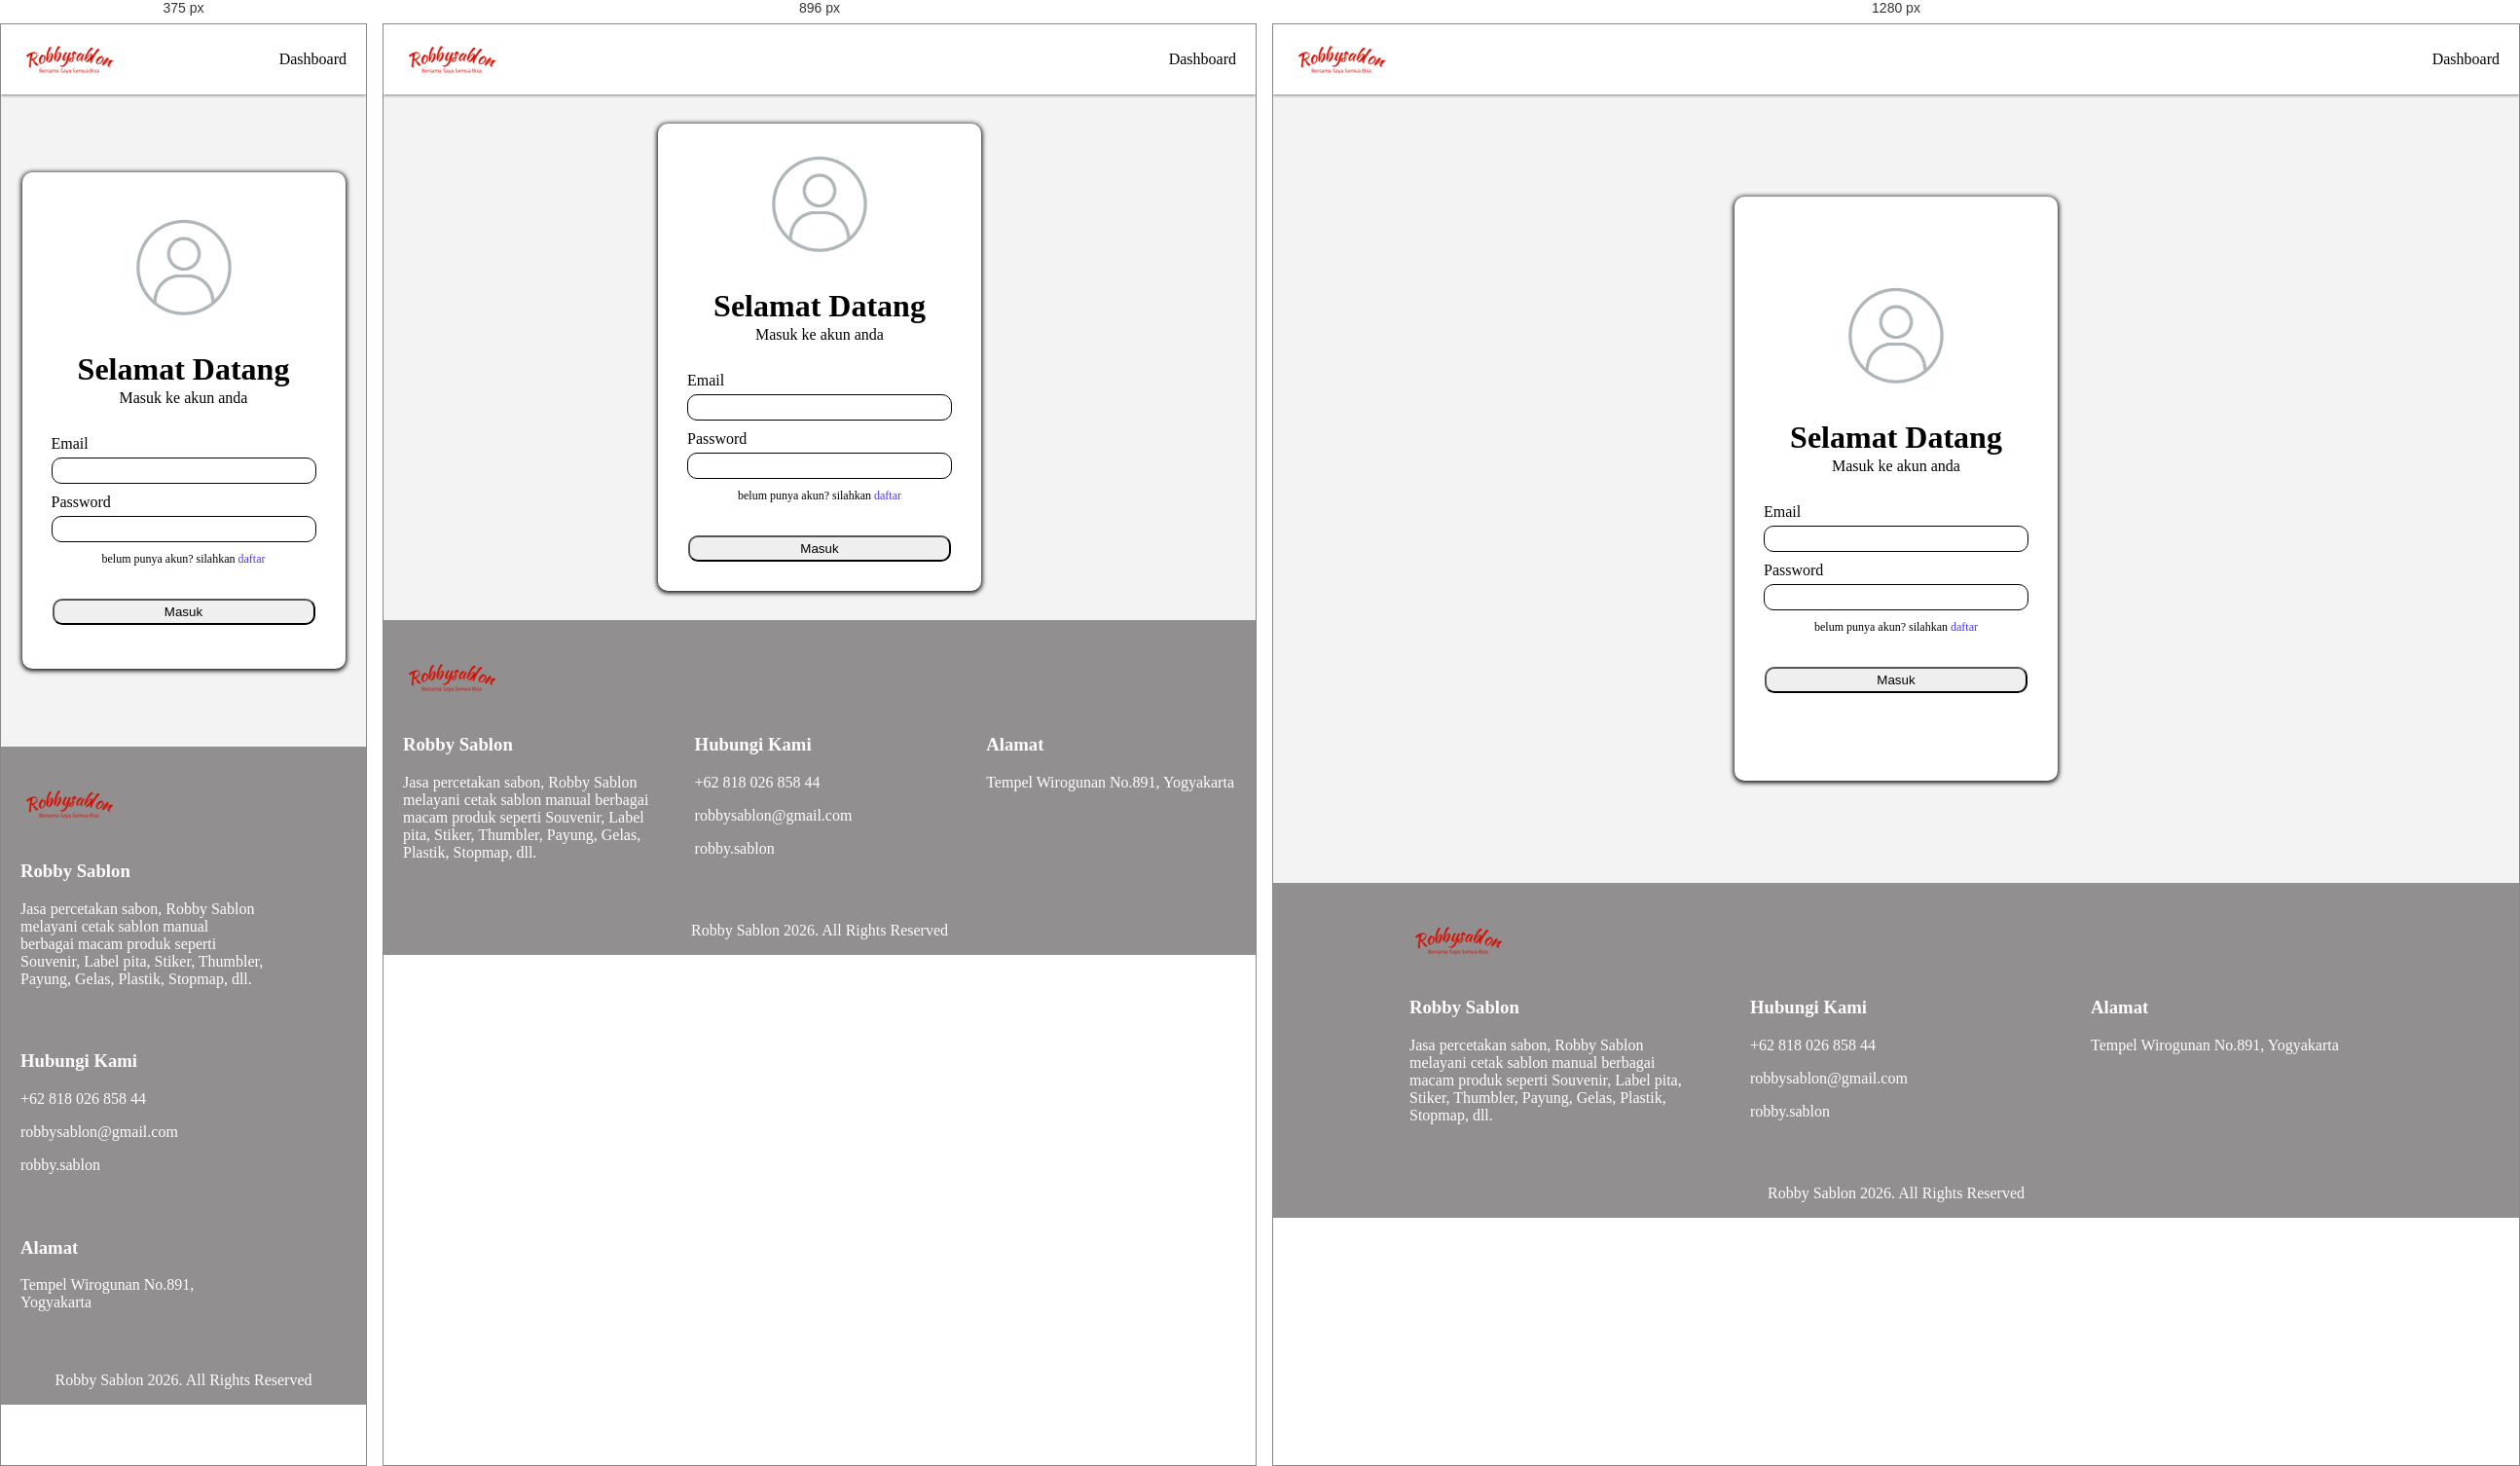
Rendered at 375 px, 896 px and 1280 px, left to right.

<!-- file: login.html -->
<!DOCTYPE html>
<html lang="en">
<head>
    <meta charset="UTF-8">
    <meta name="viewport" content="width=device-width, initial-scale=1.0">
    <title>Robby Sablon</title>
    <link rel="shortcut icon" href="icons/logo-sablon.png" type="image/x-icon">
    <link rel="stylesheet" href="css\style.css">
    <link rel="manifest" href="manifest.json">
</head>
<body>
    <header>
        <div class="logo"><a href="index.html"><img src="resources/logo-transparent.png" alt=""></a></div>
        <nav>
            <ul>
                <li><a href="profil.html" id="userDashboard">Dashboard</a></li>
            </ul>
        </div>
    </header>
    <div class="container">
    <form id="loginForm">
        <img src="resources/akun.jpg" alt="akun.jpg">
        <div class="top-cont">
        <h1>Selamat Datang</h1>
        <p>Masuk ke akun anda</p>
        </div>
        <div class="cont-form">
            <label for="email">Email</label>
            <input type="email" name="email" id="email" required>
        </div>
        <div class="cont-form">
            <label for="password">Password</label>
            <input type="password" name="password" id="password" required>
        </div>
        <span>belum punya akun? silahkan <a href="daftar.html">daftar</a></span>
        <div class="cont-form">
            <button id="btnLogin" type="button" class="btn-login">Masuk</button>
        </div>
    </form>
    </div>
    <footer>
        <div class="cont-footer">
            <div class="bottom-img">
            <img src="resources/logo-transparent.png" alt="">
        </div>
        <div class="cont-bottom">
            <div class="profil-bottom"> 
                <h3>Robby Sablon</h3>
                <p>Jasa percetakan sabon, Robby Sablon melayani cetak sablon manual berbagai macam produk seperti 
                    Souvenir, Label pita, Stiker, Thumbler, Payung, Gelas, Plastik, Stopmap, dll.</p>
            </div>
            <div class="kontak">
                <h3>Hubungi Kami</h3>
                <p>+62 818 026 858 44</p>
                <p>robbysablon@gmail.com</p>
                <p>robby.sablon</p>
            </div>
            <div class="alamat">
                <h3>Alamat</h3>
                <p>Tempel Wirogunan No.891, Yogyakarta</p>
            </div>
        </div>
        <p id="cpr">Robby Sablon 2026. All Rights Reserved</p>
        </div>
    </footer>
    <script src="js/script.js"></script>
    <script src="js/sw-register.js"></script>
</body>
</html>

/* @media block from css/style.css */
@media (max-width: 768px) {
    .home-hero {
        min-width: 100%;
        height: auto;
        padding: 0;
    }
    #a {
    font-size: 16px;
}
#b {
    font-size: 26px;
}
.profil-comp span {
    font-size: 16px;
}
    .home .profil {
        gap: 20px;
    }
    .cont-produk {
        max-width: 100%;
    }
    .profil-comp {
    max-width: 100vw;
    min-width: auto;
    }
    #banner {
    width: 100%; 
    }
    .profil-img {
        max-width: 70%;
    }
    .pict {
        max-width: 100%; /* Gambar memenuhi kartu produk */
    }
    .produk {
        max-height: 230px;
        max-width: 40%;
    }
    .produk-img {
        max-width: 100%;
        height: 95%;
    }

form {
    min-height: 20vh;

}
/* CSS Login, Pendaftaran & Pesan*/
.container {
    display: flex;
    flex-direction: column;
    min-height: 70vh;
    justify-content: center;
    align-items: center;
    background-color: rgb(243, 243, 243);
    padding: 20px;
}

form {
    display: flex;
    flex-direction: column;
    justify-content: center;
    align-items: center;
    min-height: 50vh;
    gap: 10px;
    padding: 30px;
    border-radius: 10px;
    background-color: white;
    box-shadow: 0 1px 5px 1px;
}
.pesan {
    display: flex;
    flex-direction: column;
    justify-content: center;
    gap: 10px;
    padding: 50px 20px;
    background-color: white;
    border-radius: 10px;
    max-height: auto;
    max-width: 600px;
    box-shadow: 0 1px 5px 1px;
}
.hero-pesan {
    display: flex;
    gap: 10px;
}
.top-cont {
    max-height: 100px;
}
.btn-login {
    max-width: 270px;
}
#btn1 {
    max-width: 270px;
}
#btnPesan {
    max-width: 270px;
}
input {
    max-width: 250px;
}
}

/* @media block from css/style.css */
@media (min-width: 769px) and (max-width: 1024px) {
    .hero {
        min-height: 50vh; /* Gunakan min-height agar konten tidak terpotong */
    }
    .profil {
        padding: 30px 0;
        justify-content: space-around;
    }
    .produk {
        max-height: 380px; /* Lebar kartu produk tetap konsisten */
        max-width: 28%;
    }
    .produk-img {
        max-width: 100%;
        height: 95%;
    }
    .profil-comp {
        max-width: 40%;
    min-width: 300px;
    }
    .profil-img img {
        max-width: 100%;
}
.home-hero {
        min-width: 100%;
        height: auto;
        padding: 0;
    }
    /* CSS Login, Pendaftaran & Pesan*/
.container {
    min-height: 60vh;
}
form {
    min-height: 40vh;

}
}